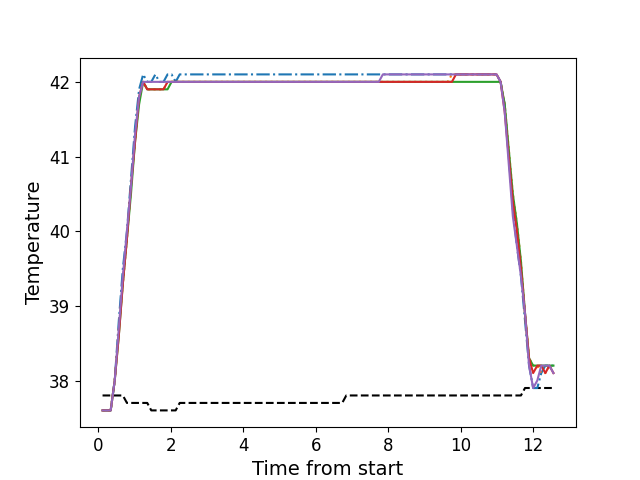

The data file committed next to this chart (first rows):
, times, neutral, z1, z2, z3, z4, z5
0, 0.1186, 37.8, 37.6, 37.6, 37.6, 37.6, 37.6
1, 0.2308, 37.8, 37.6, 37.6, 37.6, 37.6, 37.6
2, 0.3429, 37.8, 37.6, 37.6, 37.6, 37.6, 37.6
3, 0.4545, 37.8, 38.0, 38.0, 38.0, 38.0, 38.0
4, 0.5671, 37.8, 38.8, 38.7, 38.6, 38.6, 38.7
5, 0.6788, 37.8, 39.5, 39.3, 39.3, 39.3, 39.4
6, 0.7914, 37.7, 40.0, 39.9, 39.9, 39.9, 40.0
7, 0.903, 37.7, 40.7, 40.6, 40.5, 40.6, 40.6
8, 1.016, 37.7, 41.4, 41.2, 41.2, 41.2, 41.3
9, 1.127, 37.7, 41.9, 41.8, 41.7, 41.8, 41.8
10, 1.239, 37.7, 42.1, 42.0, 42.0, 42.0, 42.0
11, 1.352, 37.7, 42.0, 41.9, 41.9, 41.9, 42.0
12, 1.463, 37.6, 42.0, 41.9, 41.9, 41.9, 42.0
13, 1.576, 37.6, 42.1, 41.9, 41.9, 41.9, 42.0
14, 1.687, 37.6, 42.0, 41.9, 41.9, 41.9, 42.0
15, 1.8, 37.6, 42.0, 41.9, 41.9, 41.9, 42.0
16, 1.912, 37.6, 42.1, 42.0, 41.9, 42.0, 42.0
17, 2.023, 37.6, 42.1, 42.0, 42.0, 42.0, 42.0
18, 2.135, 37.6, 42.0, 42.0, 42.0, 42.0, 42.0
19, 2.247, 37.7, 42.1, 42.0, 42.0, 42.0, 42.0
20, 2.36, 37.7, 42.1, 42.0, 42.0, 42.0, 42.0
21, 2.472, 37.7, 42.1, 42.0, 42.0, 42.0, 42.0
22, 2.584, 37.7, 42.1, 42.0, 42.0, 42.0, 42.0
23, 2.696, 37.7, 42.1, 42.0, 42.0, 42.0, 42.0
24, 2.808, 37.7, 42.1, 42.0, 42.0, 42.0, 42.0
25, 2.92, 37.7, 42.1, 42.0, 42.0, 42.0, 42.0
26, 3.033, 37.7, 42.1, 42.0, 42.0, 42.0, 42.0
27, 3.144, 37.7, 42.1, 42.0, 42.0, 42.0, 42.0
28, 3.256, 37.7, 42.1, 42.0, 42.0, 42.0, 42.0
29, 3.369, 37.7, 42.1, 42.0, 42.0, 42.0, 42.0
30, 3.48, 37.7, 42.1, 42.0, 42.0, 42.0, 42.0
31, 3.593, 37.7, 42.1, 42.0, 42.0, 42.0, 42.0
32, 3.705, 37.7, 42.1, 42.0, 42.0, 42.0, 42.0
33, 3.817, 37.7, 42.1, 42.0, 42.0, 42.0, 42.0
34, 3.929, 37.7, 42.1, 42.0, 42.0, 42.0, 42.0
35, 4.041, 37.7, 42.1, 42.0, 42.0, 42.0, 42.0
36, 4.153, 37.7, 42.1, 42.0, 42.0, 42.0, 42.0
37, 4.265, 37.7, 42.1, 42.0, 42.0, 42.0, 42.0
38, 4.378, 37.7, 42.1, 42.0, 42.0, 42.0, 42.0
39, 4.489, 37.7, 42.1, 42.0, 42.0, 42.0, 42.0
40, 4.601, 37.7, 42.1, 42.0, 42.0, 42.0, 42.0
41, 4.713, 37.7, 42.1, 42.0, 42.0, 42.0, 42.0
42, 4.825, 37.7, 42.1, 42.0, 42.0, 42.0, 42.0
43, 4.938, 37.7, 42.1, 42.0, 42.0, 42.0, 42.0
44, 5.05, 37.7, 42.1, 42.0, 42.0, 42.0, 42.0
45, 5.162, 37.7, 42.1, 42.0, 42.0, 42.0, 42.0
46, 5.273, 37.7, 42.1, 42.0, 42.0, 42.0, 42.0
47, 5.386, 37.7, 42.1, 42.0, 42.0, 42.0, 42.0
48, 5.498, 37.7, 42.1, 42.0, 42.0, 42.0, 42.0
49, 5.609, 37.7, 42.1, 42.0, 42.0, 42.0, 42.0
50, 5.722, 37.7, 42.1, 42.0, 42.0, 42.0, 42.0
51, 5.834, 37.7, 42.1, 42.0, 42.0, 42.0, 42.0
52, 5.946, 37.7, 42.1, 42.0, 42.0, 42.0, 42.0
53, 6.059, 37.7, 42.1, 42.0, 42.0, 42.0, 42.0
54, 6.17, 37.7, 42.1, 42.0, 42.0, 42.0, 42.0
55, 6.282, 37.7, 42.1, 42.0, 42.0, 42.0, 42.0
56, 6.394, 37.7, 42.1, 42.0, 42.0, 42.0, 42.0
57, 6.506, 37.7, 42.1, 42.0, 42.0, 42.0, 42.0
58, 6.618, 37.7, 42.1, 42.0, 42.0, 42.0, 42.0
59, 6.73, 37.7, 42.1, 42.0, 42.0, 42.0, 42.0
... 52 more rows
